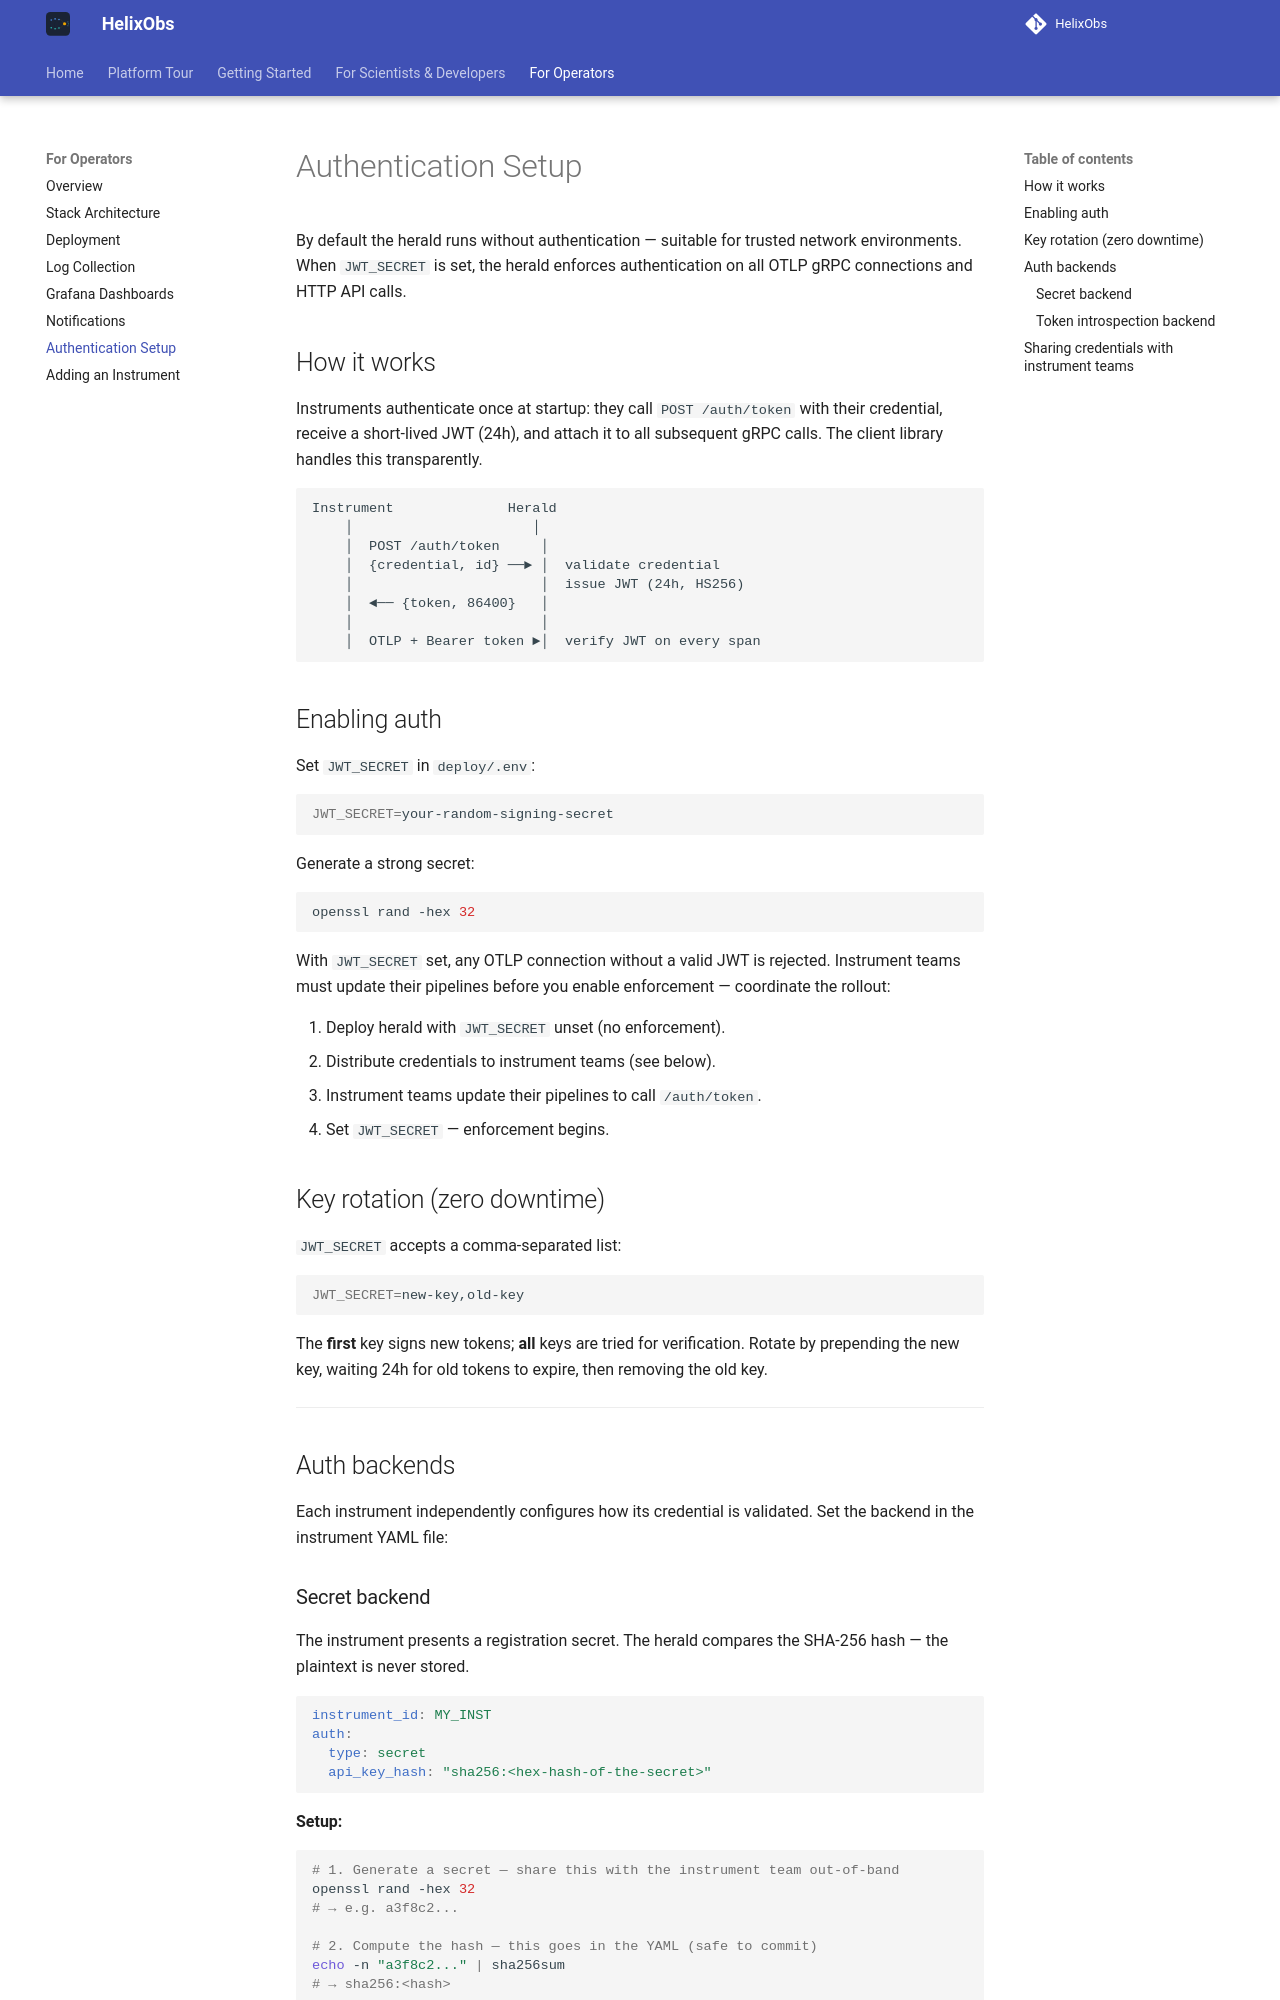

repository: HelixObs/helixobs.github.io · page: operator/auth/index.html · generator: mkdocs

# Authentication Setup

By default the herald runs without authentication — suitable for trusted network environments. When `JWT_SECRET` is set, the herald enforces authentication on all OTLP gRPC connections and HTTP API calls.

## How it works

Instruments authenticate once at startup: they call `POST /auth/token` with their credential, receive a short-lived JWT (24h), and attach it to all subsequent gRPC calls. The client library handles this transparently.

```
Instrument              Herald
    │                      │
    │  POST /auth/token     │
    │  {credential, id} ──► │  validate credential
    │                       │  issue JWT (24h, HS256)
    │  ◄── {token, 86400}   │
    │                       │
    │  OTLP + Bearer token ►│  verify JWT on every span
```

## Enabling auth

Set `JWT_SECRET` in `deploy/.env`:

```bash
JWT_SECRET=your-random-signing-secret
```

Generate a strong secret:

```bash
openssl rand -hex 32
```

With `JWT_SECRET` set, any OTLP connection without a valid JWT is rejected. Instrument teams must update their pipelines before you enable enforcement — coordinate the rollout:

1. Deploy herald with `JWT_SECRET` unset (no enforcement).
2. Distribute credentials to instrument teams (see below).
3. Instrument teams update their pipelines to call `/auth/token`.
4. Set `JWT_SECRET` — enforcement begins.

## Key rotation (zero downtime)

`JWT_SECRET` accepts a comma-separated list:

```bash
JWT_SECRET=new-key,old-key
```

The **first** key signs new tokens; **all** keys are tried for verification. Rotate by prepending the new key, waiting 24h for old tokens to expire, then removing the old key.

---

## Auth backends

Each instrument independently configures how its credential is validated. Set the backend in the instrument YAML file:
